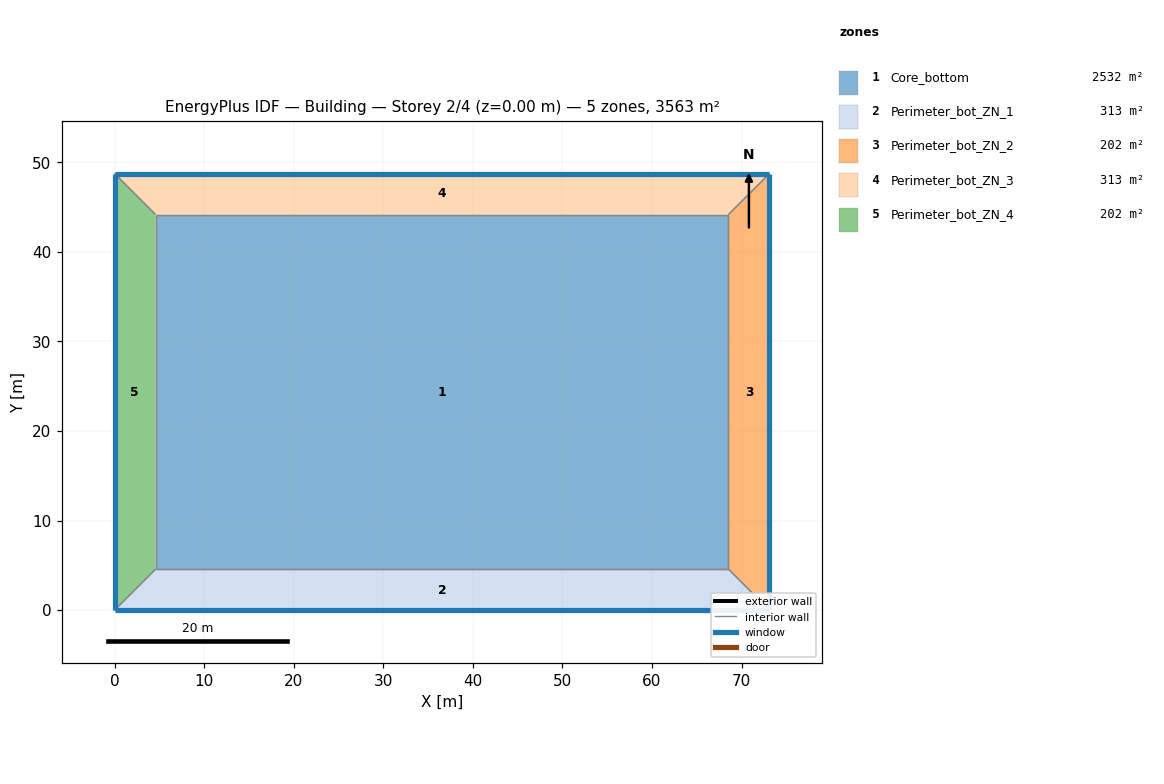
=== STOREY PLAN SPEC (per zone: floor XY polygon, exterior-wall plan segments, windows/doors) ===
zone 1: Core_bottom  (2532.3 m²)
  floor: (68.53, 44.16) (68.53, 4.57) (4.57, 4.57) (4.57, 44.16)
  interior walls: 4
zone 2: Perimeter_bot_ZN_1  (313.4 m²)
  floor: (68.53, 4.57) (73.11, 0.00) (0.00, 0.00) (4.57, 4.57)
  interior walls: 4
zone 3: Perimeter_bot_ZN_2  (202.0 m²)
  floor: (68.53, 44.16) (73.11, 48.74) (73.11, 0.00) (68.53, 4.57)
  interior walls: 4
zone 4: Perimeter_bot_ZN_3  (313.4 m²)
  floor: (4.57, 44.16) (0.00, 48.74) (73.11, 48.74) (68.53, 44.16)
  interior walls: 4
zone 5: Perimeter_bot_ZN_4  (202.0 m²)
  floor: (4.57, 4.57) (0.00, 0.00) (0.00, 48.74) (4.57, 44.16)
  interior walls: 4

=== DERIVED (storey summary) ===
Building: Building
Storey: 2 of 4  (floor level z = 0.00 m)
Storey gross floor area: 3563.1 m²
Zones on this storey: 5
  - Core_bottom: floor 2532.3 m²
  - Perimeter_bot_ZN_1: floor 313.4 m²
  - Perimeter_bot_ZN_2: floor 202.0 m²
  - Perimeter_bot_ZN_3: floor 313.4 m²
  - Perimeter_bot_ZN_4: floor 202.0 m²
Zone adjacency: (none detected)